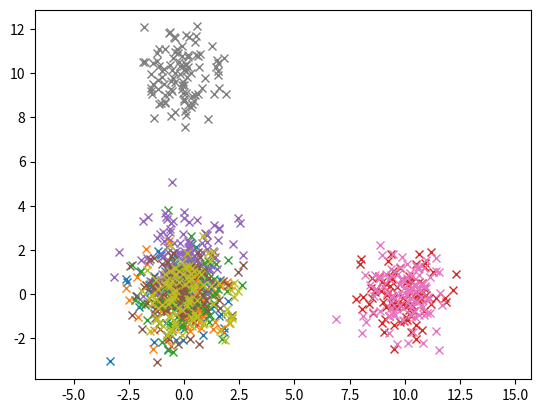

The matplotlib source for this figure:
#!/usr/bin/env python3
# -*- coding: utf-8 -*-
"""
Created on Fri Feb 15 15:14:01 2019

[redacted]
"""

import numpy as np
import matplotlib.pyplot as plt





def generate_3_overlapping_gaussians(samples=500):
    mean = [0, 0]
    cov = [[1, 0], [0, 1]]  # diagonal covariance
    
    x0, y0 = np.random.multivariate_normal(mean, cov, samples).T
    x1, y1 = np.random.multivariate_normal(mean, cov, samples).T
    x2, y2 = np.random.multivariate_normal(mean, cov, samples).T
    
    
    plt.plot(x0, y0, 'x')
    plt.plot(x1, y1, 'x')
    plt.plot(x2, y2, 'x')
    
    
    plt.axis('equal')
    plt.show()

    return [x0, y0], [x1, y1], [x2, y2]


def generate_3_non_overlapping_gaussians(samples=500):
    
    cov = [[1, 0], [0, 1]]  # diagonal covariance
    
    mean = [10, 0]
    x0, y0 = np.random.multivariate_normal(mean, cov, samples).T
    
    mean = [0, 10]
    x1, y1 = np.random.multivariate_normal(mean, cov, samples).T
    
    mean = [0, 0]
    x2, y2 = np.random.multivariate_normal(mean, cov, samples).T
    
    
    plt.plot(x0, y0, 'x')
    plt.plot(x1, y1, 'x')
    plt.plot(x2, y2, 'x')
    
    
    plt.axis('equal')
    plt.show()

    return [x0, y0], [x1, y1], [x2, y2]


def generate_3_almost_overlapping_gaussians(samples=500):

    cov = [[1, 0], [0, 1]]  # diagonal covariance
    
    mean = [10, 0]
    x0, y0 = np.random.multivariate_normal(mean, cov, samples).T
    
    mean = [0, 2]
    x1, y1 = np.random.multivariate_normal(mean, cov, samples).T
    
    mean = [0, 0]
    x2, y2 = np.random.multivariate_normal(mean, cov, samples).T
    
    
    plt.plot(x0, y0, 'x')
    plt.plot(x1, y1, 'x')
    plt.plot(x2, y2, 'x')
    
    
    plt.axis('equal')
    plt.show()

    return [x0, y0], [x1, y1], [x2, y2]



def measure_disentanglement():
    pass



def main():
    gaussians_types = [generate_3_overlapping_gaussians, 
                       generate_3_almost_overlapping_gaussians, 
                       generate_3_non_overlapping_gaussians]
    
    for g_type in gaussians_types:
        [x0, y0], [x1, y1], [x2, y2] = g_type(100)
        gauss0 = np.stack((x0,y0), axis=-1)
        gauss1 = np.stack((x1,y1), axis=-1)
        gauss2 = np.stack((x2,y2), axis=-1)
        
        print(gauss0.shape)



    
    
if __name__ == '__main__':
    main()